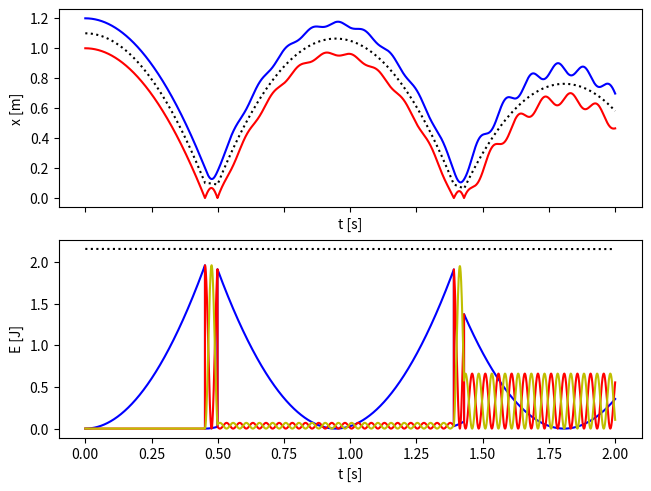

Here is the Python script that generated this plot:
import numpy as np
import matplotlib.pyplot as plt

m = 0.1
k = 200.0
b = 0.2
h0 = 1.0
g = 9.8
time = 2
dt = 0.00001
n = int(round(time/dt))
t = np.zeros(n,float)
xA = np.zeros(n,float)
vA = np.zeros(n,float)
xB = np.zeros(n,float)
vB = np.zeros(n,float)
xA[0] = h0 + b
vA[1] = 0.0
xB[0] = h0
vB[1] = 0.0

for i in range(n-1):
    f = k*(xA[i] - xB[i] - b)
    fA = -f - m*g
    fB = f - m*g
    aA = fA/m
    vA[i+1] = vA[i] + aA*dt
    xA[i+1] = xA[i] + vA[i+1]*dt
    aB = fB/m
    vB[i+1] = vB[i] + aB*dt
    xB[i+1] = xB[i] + vB[i+1]*dt
    t[i+1] = t[i] + dt
    if (xB[i+1]<0.0) and (xB[i]>=0.0):
        vB[i+1] = abs(vB[i+1])
        
xcm = (xA+xB)*0.5
vcm = (vA+vB)*0.5
Kcm = 0.5*(2.0*m)*vcm**2
Kcmdelta = 0.5*m*(vA - vcm)**2+0.5*m*(vB-vcm)**2
Ug = xcm*(2.0*m)*g
Uk = 0.5*k*(xA - xB - b)**2
E = Kcm + Kcmdelta + Ug + Uk

fig, (ax1,ax2)= plt.subplots(2, 1,constrained_layout=True, sharex=True)

ax1.plot(t,xA,'-b',t,xB,'-r',t,xcm,':k')
ax1.set_xlabel('t [s]')
ax1.set_ylabel('x [m]');

ax2.plot(t,Kcm,'-b',t,Kcmdelta,'-r',t,Uk,'-y',t,E,':k')
ax2.set_xlabel('t [s]')
ax2.set_ylabel('E [J]')
plt.show()